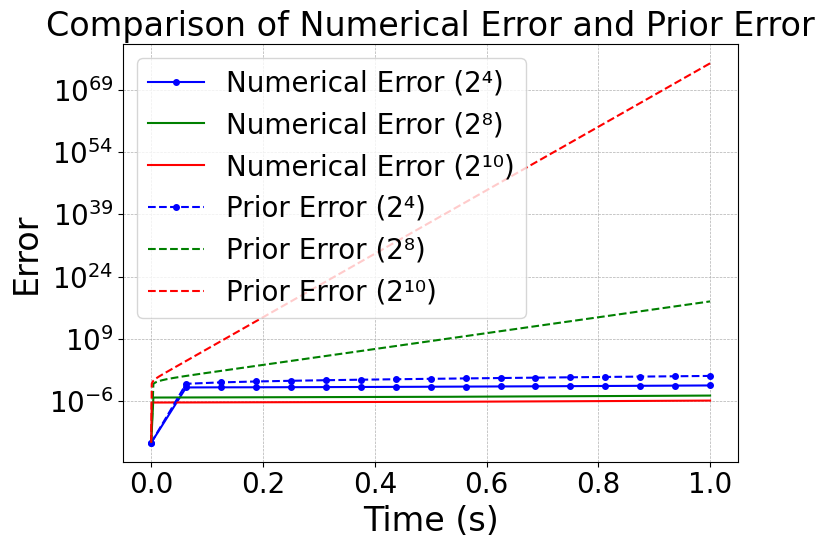
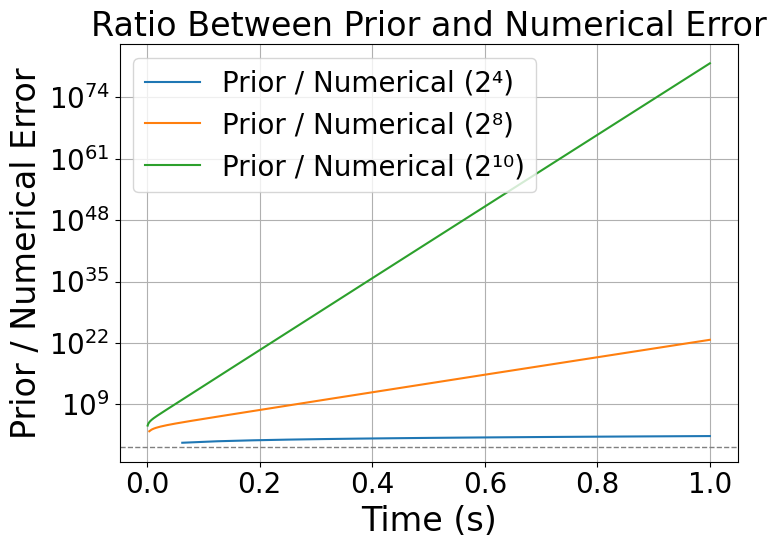

Write Python code to recreate these figures, in order.
# -*- coding: utf-8 -*-
import numpy as np
from scipy.integrate import quad
from scipy.interpolate import interp1d
import time
import matplotlib.pyplot as plt

plt.rcParams['font.family'] = ['Times New Roman']
plt.rcParams['font.sans-serif'] = ['SimHei']  # 中文字体
plt.rcParams['axes.unicode_minus'] = False
# ✅ 数学字体设置为 Times New Roman（关键点）
plt.rcParams['mathtext.fontset'] = 'custom'               # 自定义字体方案
plt.rcParams['mathtext.rm'] = 'Times New Roman'           # 普通公式字体
plt.rcParams['mathtext.it'] = 'Times New Roman:italic'    # 斜体公式字体
plt.rcParams['mathtext.bf'] = 'Times New Roman:bold'      # 粗体公式字体

# 统一字体大小（适合高分辨率绘图）
plt.rcParams['font.size'] = 24               # 所有字体默认大小
plt.rcParams['axes.titlesize'] = 24          # 坐标轴标题
plt.rcParams['axes.labelsize'] = 24          # x/y/z轴标签
plt.rcParams['xtick.labelsize'] = 20         # x轴刻度
plt.rcParams['ytick.labelsize'] = 20         # y轴刻度
plt.rcParams['legend.fontsize'] = 20         # 图例字体
plt.rcParams['figure.titlesize'] = 24        # 图标题字体
def get_time_step(hi):
    if hi == 1:
        return 1 / (2 ** 4)
    elif hi == 2:
        return 1 / (2 ** 8)
    elif hi == 3:
        return 1 / (2 ** 10)
    else:
        raise ValueError("hi must be 1, 2, or 3")

def f(t, u):
    return u - 2 * t / u

def example_function(hi=1, Funi=1, u_0=1):
    assert u_0 != 0, "初始值 u_0 不能为 0，否则会除以 0 崩溃"
    ti = get_time_step(hi)
    T = 1 / ti
    U = [0] * (int(T) + 1)
    U[0] = u_0
    if Funi == 1:
        for m in range(1, int(T) + 1):
            U[m] = U[m - 1] + (U[m - 1] - (2 * m * ti) / (U[m - 1])) * ti
            # print("现在计算第", m * ti, "s的数值解为", U[m])
    elif Funi == 2:
        # 积分方法
        t_list = [i * ti for i in range(int(T) + 1)]

        for m in range(1, int(T) + 1):
            t_prev = t_list[m - 1]
            u_prev = U[m - 1]

            # 简单线性插值（只有两点）
            if m >= 2:
                interp_func = interp1d(t_list[:m], U[:m], kind='linear', fill_value="extrapolate")
                u_interp = lambda tau: float(interp_func(tau))
            else:
                u_interp = lambda tau: u_prev  # 初始步，常值延拓

            integrand = lambda tau: f(tau, u_interp(tau))
            integral, _ = quad(integrand, t_prev, t_prev + ti)

            U[m] = u_prev + integral
    elif Funi == 3:
        for m in range(1, int(T) + 1):
            t_prev = (m - 1) * ti
            u_prev = U[m - 1]

            # 一阶导数
            f_val = f(t_prev, u_prev)

            # 手动导数
            df_dt = -2 / u_prev
            df_du = 1 + (2 * t_prev) / (u_prev ** 2)

            # 二阶导数
            u2 = df_dt + df_du * f_val

            # 可以使用三阶的，这里只使用到二阶
            # 二阶泰勒展开
            U[m] = u_prev + ti * f_val + (ti ** 2) / 2 * u2

    return U


def UTrue_function(hi=1):
    ti = get_time_step(hi)
    T = 1 / ti
    U_T = [0] * (int(T) + 1)
    for m in range(0, int(T) + 1):
        U_T[m] = np.sqrt(1 + 2 * m * ti)
        # print("现在计算第", m * ti, "s的精确解为", U_T[m])
    return U_T

def Pre_error(hi=1):
    ti = get_time_step(hi)
    T = 1 / ti
    Pre_error = [0] * (int(T) + 1)
    for m in range(0, int(T) + 1):
        Pre_error[m] = 1/12 *((1+3/16)**(m) -1)
    return Pre_error

# 主程序
Funi = 1
u_0 = 1

U_N11 = example_function(1, 1, u_0)
U_N21 = example_function(2, 1, u_0)
U_N31 = example_function(3, 1, u_0)
U_N12 = example_function(1, 2, u_0)
U_N22 = example_function(2, 2, u_0)
U_N32 = example_function(3, 2, u_0)
U_N13 = example_function(1, 3, u_0)
U_N23 = example_function(2, 3, u_0)
U_N33 = example_function(3, 3, u_0)

U_T1 = UTrue_function(1)
U_T2 = UTrue_function(2)
U_T3 = UTrue_function(3)  # 用精度最高的那组作对比

error11 = np.abs(np.array(U_N11) - np.array(U_T1))
error21 = np.abs(np.array(U_N21) - np.array(U_T2))
error31 = np.abs(np.array(U_N31) - np.array(U_T3))
error12 = np.abs(np.array(U_N12) - np.array(U_T1))
error22 = np.abs(np.array(U_N22) - np.array(U_T2))
error32 = np.abs(np.array(U_N32) - np.array(U_T3))
error13 = np.abs(np.array(U_N13) - np.array(U_T1))
error23 = np.abs(np.array(U_N23) - np.array(U_T2))
error33 = np.abs(np.array(U_N33) - np.array(U_T3))

Pre_error1 = Pre_error(1)
Pre_error2 = Pre_error(2)
Pre_error3 = Pre_error(3)

# 统一长度
N = len(U_T3)
T = 1.0
# 为每组解分别生成时间向量
time1 = np.linspace(0, 1.0, len(U_T1))
time2 = np.linspace(0, 1.0, len(U_N21))
time3 = np.linspace(0, 1.0, len(U_N31))
time_true = np.linspace(0, 1.0, len(U_T3))


# === 误差曲线绘图 ===
plt.figure(1, figsize=(8, 6))

# 数值误差（Numerical Error）+ marker
plt.plot(time1, np.array(error12) + 1e-16, label='Numerical Error (2⁴)', linestyle='-', marker='o', markersize=4, color='blue')
plt.plot(time2, np.array(error22) + 1e-16, label='Numerical Error (2⁸)', linestyle='-', markersize=4, color='green')
plt.plot(time3, np.array(error32) + 1e-16, label='Numerical Error (2¹⁰)', linestyle='-', markersize=4, color='red')

# 先验误差（Prior Error）+ marker
plt.plot(time1, np.array(Pre_error1) + 1e-16, label='Prior Error (2⁴)', linestyle='--', marker='o', markersize=4, color='blue')
plt.plot(time2, np.array(Pre_error2) + 1e-16, label='Prior Error (2⁸)', linestyle='--', markersize=4, color='green')
plt.plot(time3, np.array(Pre_error3) + 1e-16, label='Prior Error (2¹⁰)', linestyle='--', markersize=4, color='red')

# 图形设置
plt.xlabel('Time (s)')
plt.ylabel('Error')
plt.title('Comparison of Numerical Error and Prior Error')
plt.yscale('log')  # 使用对数坐标可更清楚展示误差衰减趋势
plt.grid(True, which='both', linestyle='--', linewidth=0.5)
plt.legend()
plt.tight_layout()
plt.savefig('1.png', dpi=300)


plt.figure(2, figsize=(8, 6))
plt.plot(time1, np.array(Pre_error1) / np.array(error12), label='Prior / Numerical (2⁴)')
plt.plot(time2, np.array(Pre_error2) / np.array(error22), label='Prior / Numerical (2⁸)')
plt.plot(time3, np.array(Pre_error3) / np.array(error32), label='Prior / Numerical (2¹⁰)')
plt.axhline(1, color='gray', linestyle='--', linewidth=1)
plt.xlabel('Time (s)')
plt.ylabel('Prior / Numerical Error')
plt.yscale('log')  # 使用对数坐标可更清楚展示误差衰减趋势
plt.title('Ratio Between Prior and Numerical Error')
plt.grid(True)
plt.legend()
plt.tight_layout()
plt.savefig('2.png', dpi=300)
plt.show()
